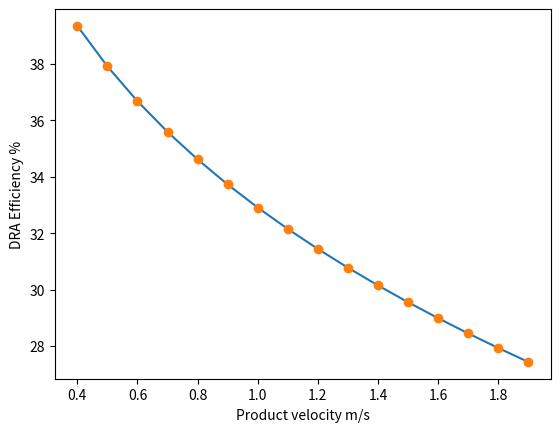

Generate this figure with matplotlib:
import numpy as np
from matplotlib import pyplot as plt


def eff(a, b, c, d, v, vi, m):
    return (((c * v * m) ** 0.25) / ((d * vi) ** 0.5) - a) / (b - a)


vi_lst = np.arange(0.5, 5.5, 0.1)*1e-6
v_lst = np.arange(0.5, 1.5, 0.1)
m_lst = np.arange(0, 10, 1)/1000


# for i in range(10000):
#     print('run ', i)
#     flag = 0
#     a = -50 + np.random.rand()*100
#     b = -50 + np.random.rand()*100
#     c = np.random.rand()*100
#     d = np.random.rand()*100
#     for vi in vi_lst:
#         for v in v_lst:
#             for m in m_lst:
#                 f = eff(a, b, c, d, v, vi, m)
#                 # print('f', f)
#                 if f>1 or f<0:
#                     flag = 1
#     if flag == 0:
#         print('a = ', a, ',b = ', b, ',c = ', c, ',d = ', d)
#         break

a = 45.705
b = -25.34
c = 0.1256
d = 41.9

# a = 28.54
# b = -39.49
# c = 0.0657
# d = 81.298

# v = 1.91
# vi = 0.000002
# m = 50/3600         # m3/s
# print(eff(a, b, c, d, v, vi, m))

efficiency = []
DRA_flow = 50/3600         # m3/s
vi = 0.000002
velocity = np.arange(0.4, 2, 0.1)      # m/s
for val in velocity:
    efficiency.append(eff(a, b, c, d, val, vi, DRA_flow)*100)

plt.plot(velocity, efficiency)
plt.plot(velocity, efficiency, 'o')
plt.xlabel('Product velocity m/s')
plt.ylabel('DRA Efficiency %')
plt.show()
